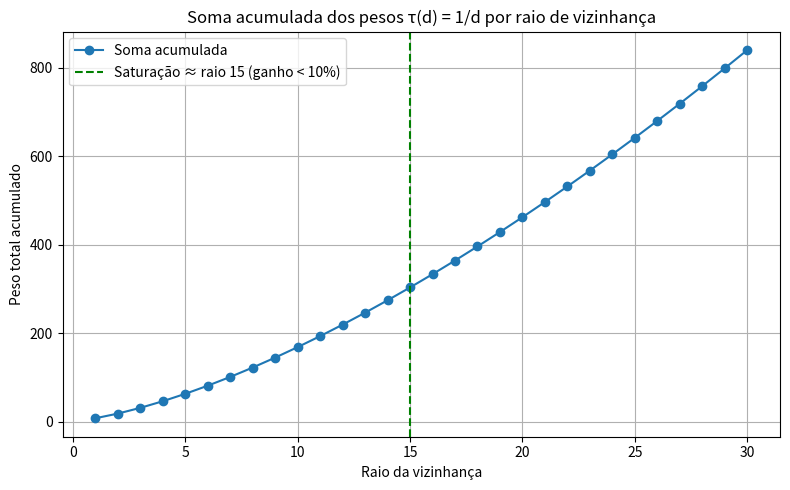

This chart was generated by the following Python code:
import numpy as np
import matplotlib.pyplot as plt
import math

def tau_inverse(d):
    return 1 / d


def tau_sqrt(d):
    return 1 / np.sqrt(d)

def distance_kernel(radius):
    size = 2 * radius + 1
    center = radius
    dist = np.zeros((size, size))
    for i in range(size):
        for j in range(size):
            dx, dy = i - center, j - center
            if dx == 0 and dy == 0:
                dist[i, j] = np.nan  # ignora a célula central
            else:
                dist[i, j] = np.sqrt(dx**2 + dy**2)
    return dist

def total_weight_up_to_radius(max_radius, tau_fn):
    weights = []
    for r in range(1, max_radius + 1):
        dist = distance_kernel(r)
        tau = tau_fn(dist)
        tau[np.isnan(dist)] = 0
        weights.append(np.sum(tau))
    return weights

def saturation_radius(weights, epsilon=0.10):
    for r in range(1, len(weights)):
        delta = (weights[r] - weights[r-1]) / weights[r]
        if delta < epsilon:
            return r + 1  # raio real é índice + 1
    return None

# === Parâmetros
max_radius = 30
weights = total_weight_up_to_radius(max_radius, tau_sqrt)
r_sat_10 = saturation_radius(weights, epsilon=0.10)

# === Gráfico
plt.figure(figsize=(8, 5))
plt.plot(range(1, max_radius + 1), weights, marker='o', label='Soma acumulada')

if r_sat_10:
    plt.axvline(r_sat_10, color='green', linestyle='--', label=f'Saturação ≈ raio {r_sat_10} (ganho < 10%)')
else:
    plt.text(10, weights[-1]*0.7, "Sem saturação até raio 30", color='red')

plt.title('Soma acumulada dos pesos τ(d) = 1/d por raio de vizinhança')
plt.xlabel('Raio da vizinhança')
plt.ylabel('Peso total acumulado')
plt.grid(True)
plt.legend()
plt.tight_layout()
plt.show()
